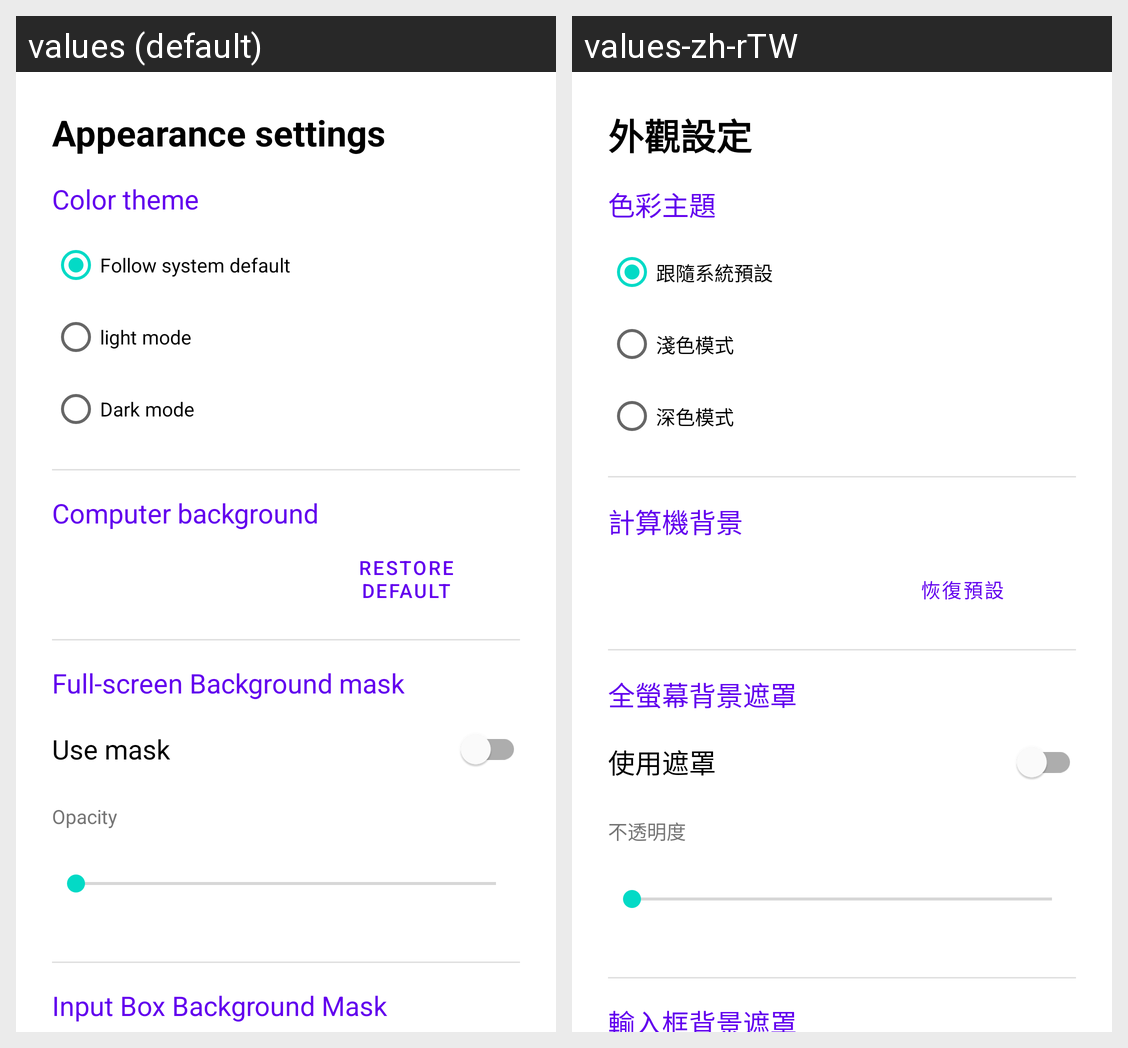

The Android screen above is rendered under two locales of the same app. Produce the string resources it draws, with the default and per-locale values.
Android screen res/layout/bottom_sheet_theme.xml rendered under 2 locales, left to right: values (default), values-zh-rTW. Device: Nexus 5 (rendered at 1080×1920; each locale shown at half size, 540×960, under a caption strip naming it); theme Theme.Calculator.
Strings drawn on this screen, with the default value and each locale's value (text and hints the layout hard-codes, and strings that could not be matched under every locale, appear in the picture but are not listed):

appearance_settings
  values: Appearance settings
  values-zh-rTW: 外觀設定

color_theme
  values: Color theme
  values-zh-rTW: 色彩主題

rb_system
  values: Follow system default
  values-zh-rTW: 跟隨系統預設

rb_light
  values: light mode
  values-zh-rTW: 淺色模式

rb_dark
  values: Dark mode
  values-zh-rTW: 深色模式

computer_background
  values: Computer background
  values-zh-rTW: 計算機背景

btn_reset_bg
  values: Restore default
  values-zh-rTW: 恢復預設

bg_mask_set
  values: Full-screen Background mask
  values-zh-rTW: 全螢幕背景遮罩

bg_use_mask
  values: Use mask
  values-zh-rTW: 使用遮罩

bg_mask_opacity
  values: Opacity
  values-zh-rTW: 不透明度

inpur_mask
  values: Input Box Background Mask
  values-zh-rTW: 輸入框背景遮罩
